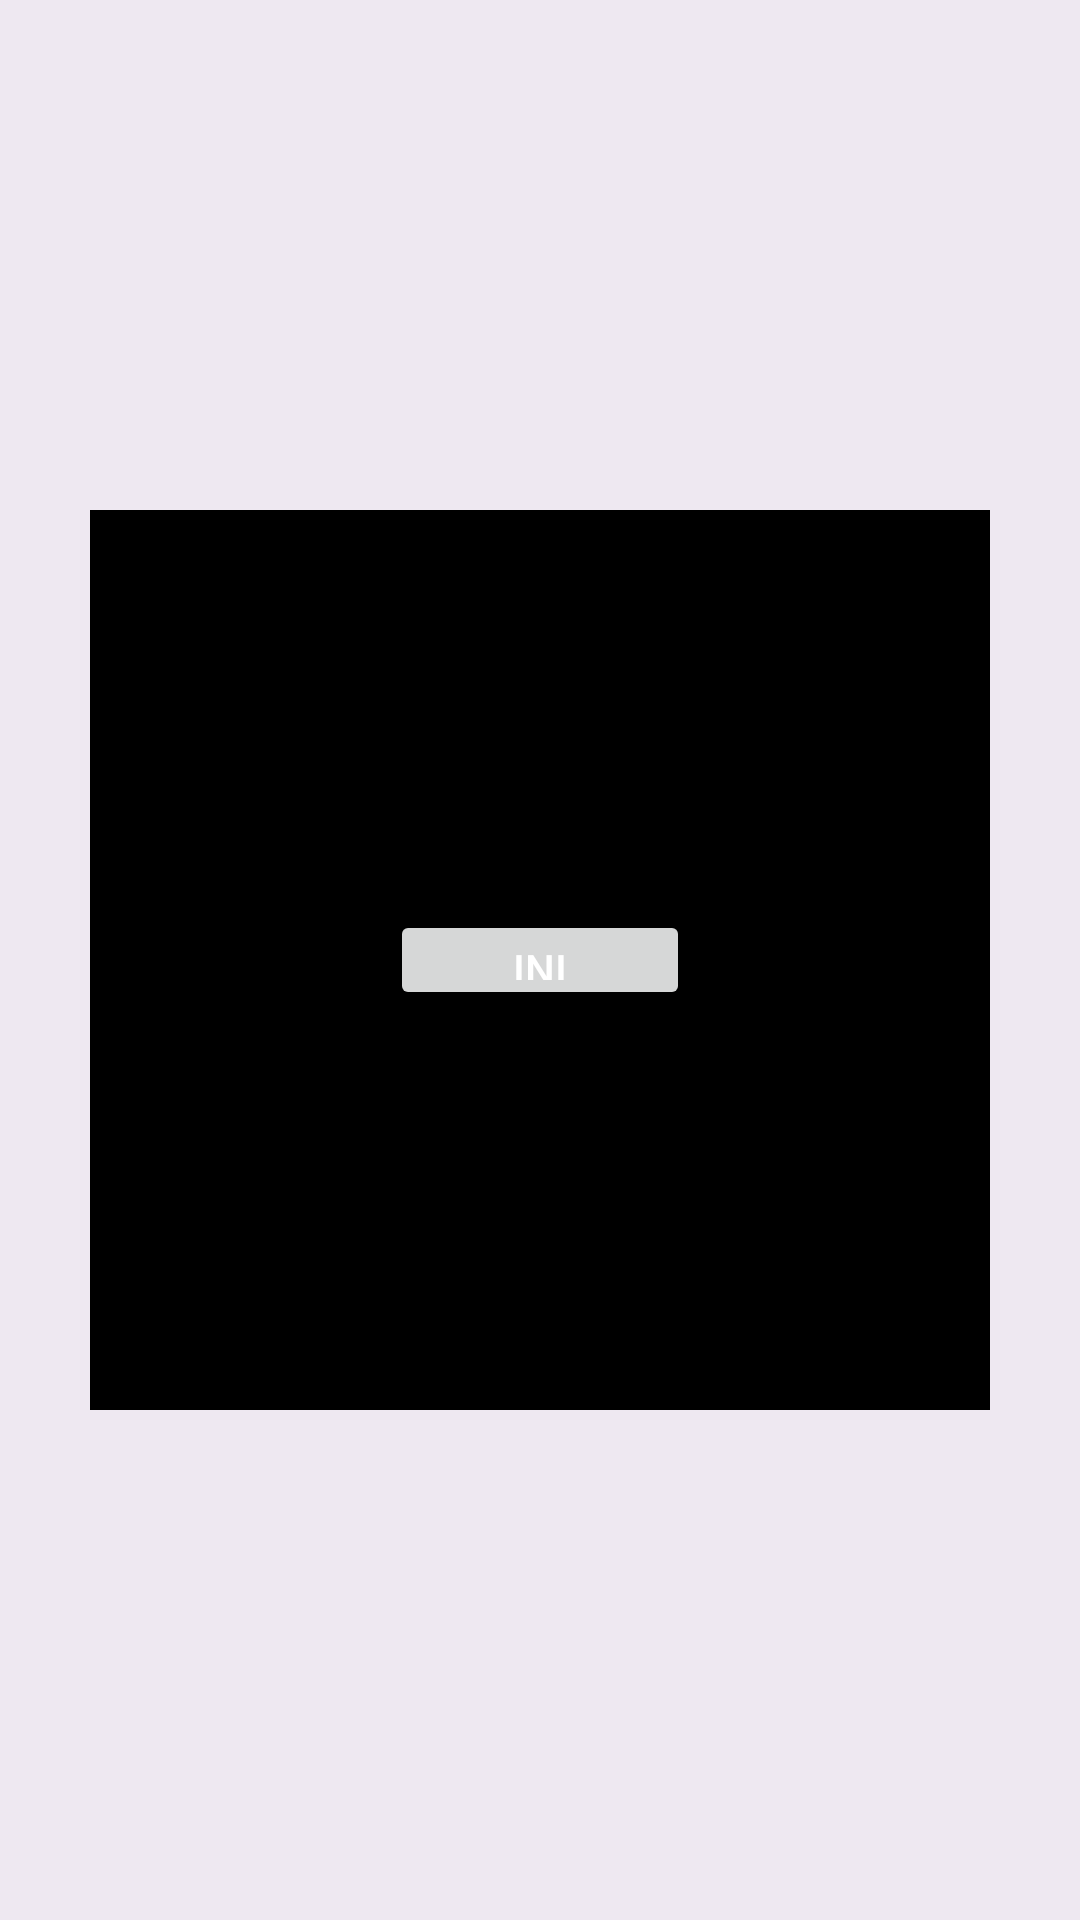

Android layout source for this screen:
<!-- AndroidManifest.xml: application theme Theme.MI2ANindy -->
<!-- res/layout/activity_frame_layout.xml -->
<?xml version="1.0" encoding="utf-8"?>
<androidx.constraintlayout.widget.ConstraintLayout xmlns:android="http://schemas.android.com/apk/res/android"
    xmlns:app="http://schemas.android.com/apk/res-auto"
    xmlns:tools="http://schemas.android.com/tools"
    android:id="@+id/main"
    android:layout_width="match_parent"
    android:layout_height="match_parent"
    tools:context=".FrameLayoutActivity">

    <FrameLayout
        android:layout_width="match_parent"
        android:layout_height="match_parent"
        android:background="#1113" >

        <ImageView
            android:layout_width="300dp"
            android:layout_height="300dp"
            android:layout_gravity="center"
            android:background="@color/material_dynamic_neutral0">
        </ImageView>

        <Button
            android:layout_width="300px"
            android:layout_height="100px"
            android:layout_gravity="center"
            android:text="Ini button tengah"
            android:textColor="@color/cardview_light_background" >
        </Button>
    </FrameLayout>
</androidx.constraintlayout.widget.ConstraintLayout>
<!-- resources referenced by this layout -->
<resources>
  <style name="Theme.MI2ANindy" parent="Base.Theme.MI2ANindy" />
  <style name="Base.Theme.MI2ANindy" parent="Theme.Material3.DayNight.NoActionBar">
          
          
      </style>
</resources>
